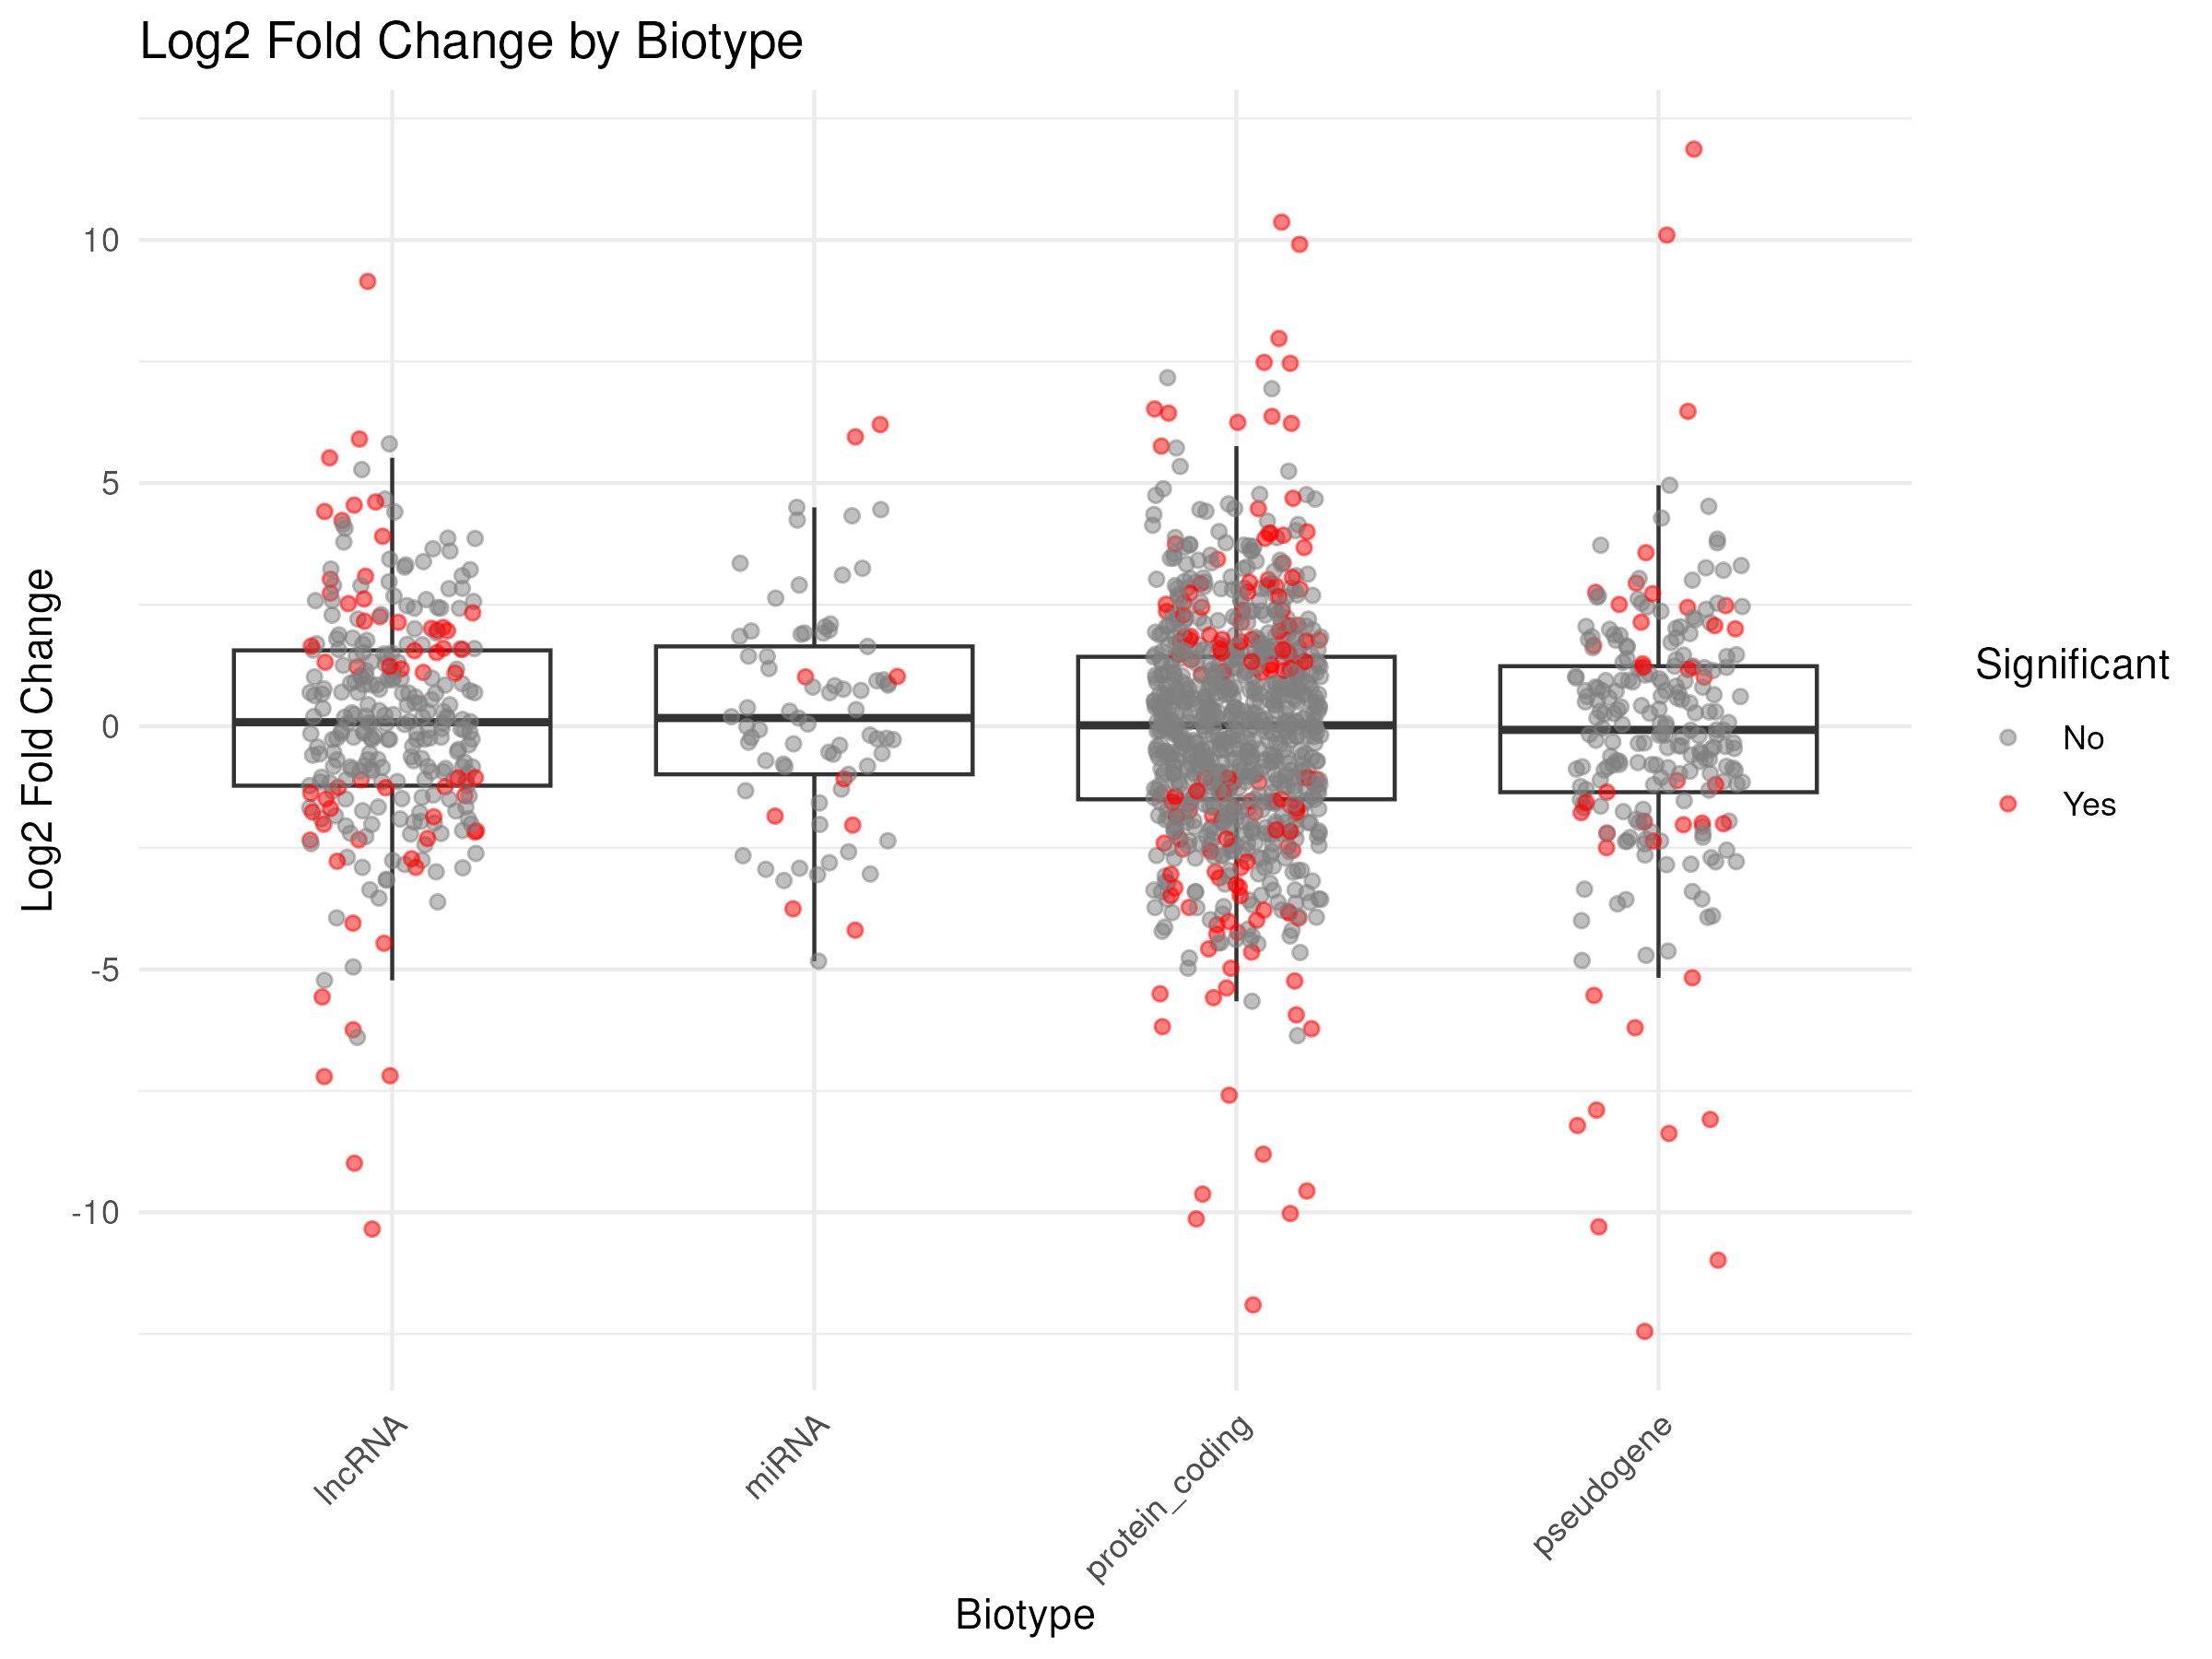

Generate this figure with R:
library(tidyverse)
library(ggrepel)

data <- read.csv("bio_data_master.csv")

final_plot <- ggplot(data, aes(x = biotype, y = log2FoldChange)) +
  geom_boxplot(outlier.shape = NA) +
  geom_jitter(width = 0.2, alpha = 0.5, aes(color = is_significant)) +
  scale_color_manual(values = c("No" = "gray50", "Yes" = "red")) +
  labs(title = "Log2 Fold Change by Biotype",
       x = "Biotype",
       y = "Log2 Fold Change",
       color = "Significant") +
  theme_minimal() +
  theme(axis.text.x = element_text(angle = 45, hjust = 1))

ggsave("__OUTPUT_PNG_FILE__", plot = final_plot, width = 8, height = 6, dpi = 300)
ggsave("__OUTPUT_PDF_FILE__", plot = final_plot, width = 8, height = 6)
